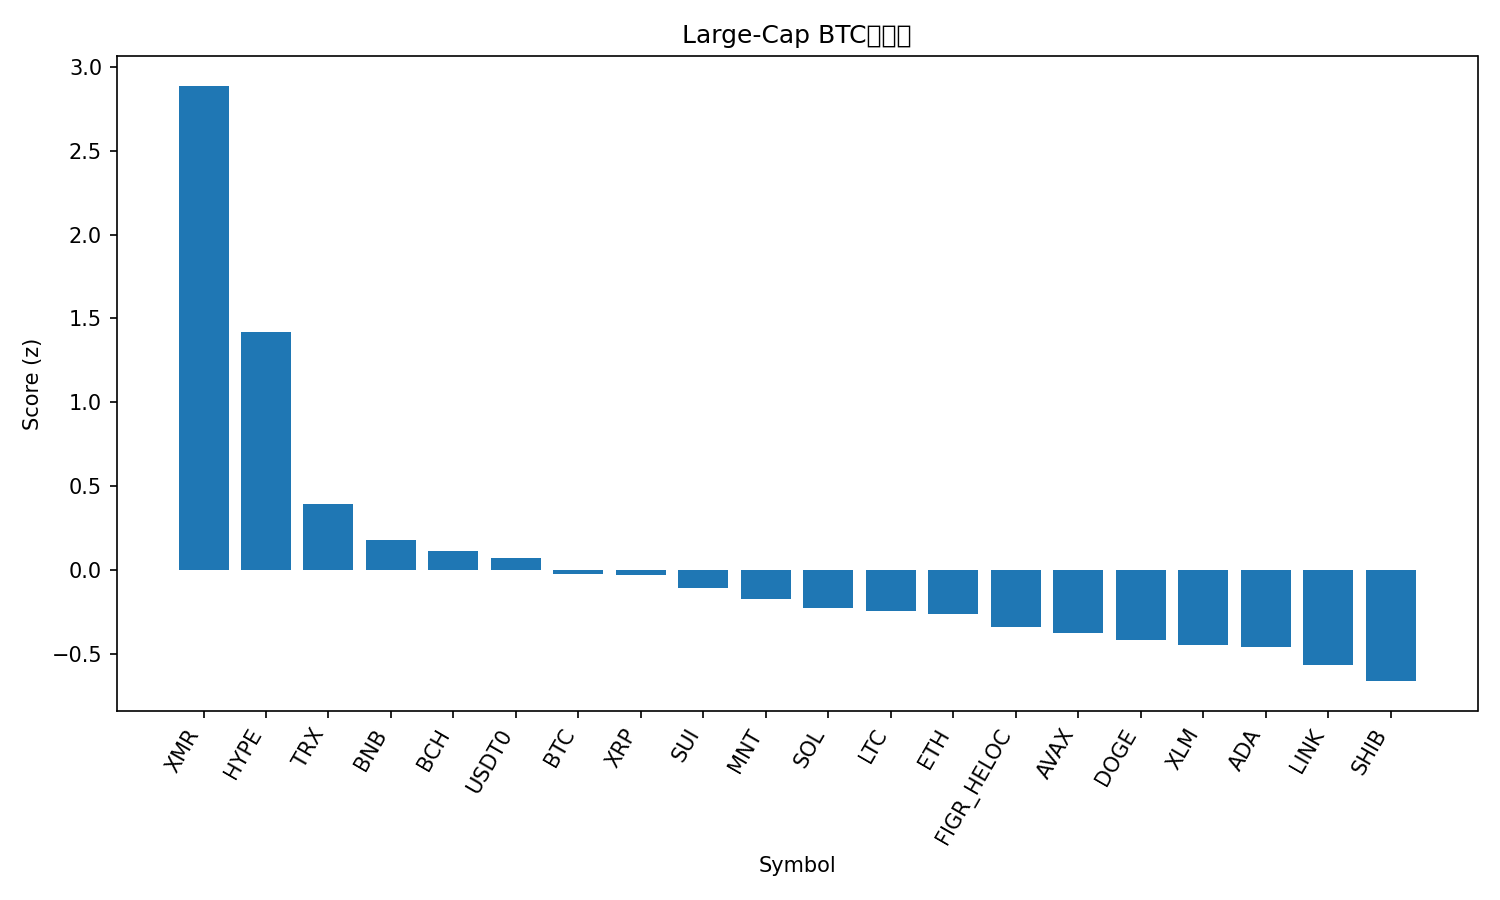

The data file committed next to this chart (first rows):
rank, name, symbol, price_btc, price_usd, pct_1h_btc, pct_24h_btc, pct_7d_btc, market_cap_rank, market_cap_usd, volume_usd, score
1, Monero, XMR, 0.002953, 321.1, 1.731, 4.008, 3.797, 33, 5928390327, 188064782, 2.887
2, Hyperliquid, HYPE, 0.0003465, 37.69, 0.1672, 8.057, 2.861, 19, 10190290366, 689658698, 1.417
3, TRON, TRX, 2.97e-06, 0.3229, 0.3261, -0.4512, 2.888, 9, 30565107487, 989172228, 0.3928
4, BNB, BNB, 0.01001, 1089, 0.2268, 1.325, -5.809, 4, 151551841727, 2503333409, 0.1767
5, Bitcoin Cash, BCH, 0.004455, 484.4, 0.21, 0.9192, -5.292, 21, 9659529784, 431769522, 0.114
6, USDT0, USDT0, 9.2e-06, 1.0, 0.092, -0.4795, 2.569, 29, 7119139845, 343213289, 0.07279
7, Bitcoin, BTC, 1.0, 108743, 0.0, 0.0, 0.0, 1, 2167211339927, 75542650919, -0.02509
8, XRP, XRP, 2.197e-05, 2.39, 0.1097, -1.016, 1.194, 5, 143319454254, 3739031508, -0.03201
9, Sui, SUI, 2.229e-05, 2.42, 0.2381, -0.2144, -7.62, 24, 8787461380, 1086949054, -0.1057
10, Mantle, MNT, 1.513e-05, 1.65, -0.1385, 2.742, -7.762, 35, 5355575797, 193259900, -0.1712
11, Solana, SOL, 0.001693, 184.1, 0.05218, -0.6989, -3.012, 6, 100642380738, 6814612508, -0.2239
12, Litecoin, LTC, 0.0008502, 92.45, -0.0493, -0.6465, -0.2142, 31, 7065523660, 686967729, -0.2444
13, Ethereum, ETH, 0.0353, 3839, 0.004221, -1.057, -2.078, 2, 463217326783, 38370519234, -0.2645
14, Figure Heloc, FIGR_HELOC, 9.2e-06, 1.0, 0.06606, -2.465, 0.3029, 15, 13199108381, 608968595, -0.338
15, Avalanche, AVAX, 0.000177, 19.25, 0.2495, -1.475, -10.18, 27, 8211627142, 494474061, -0.3764
16, Dogecoin, DOGE, 1.76e-06, 0.1915, -0.191, -0.5549, -0.3286, 10, 28992092474, 2145529436, -0.4167
17, Stellar, XLM, 2.85e-06, 0.3096, -0.06548, -1.261, -2.589, 20, 9911242102, 199847941, -0.4497
18, Cardano, ADA, 5.79e-06, 0.6299, -0.01054, -1.498, -3.836, 11, 23060744836, 1236332779, -0.4613
19, Chainlink, LINK, 0.0001593, 17.32, -0.07425, -2.209, -1.759, 16, 12075404415, 863054678, -0.564
20, Shiba Inu, SHIB, 9.0822e-11, 9.88e-06, -0.2033, -1.578, -2.312, 34, 5821814438, 176732662, -0.6624
21, Hedera, HBAR, 1.53e-06, 0.1667, -0.07244, -2.936, -4.75, 30, 7071695707, 215354728, -0.7871
